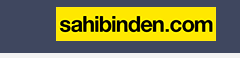
Workflow: Main

Step 1: Attach Browser
